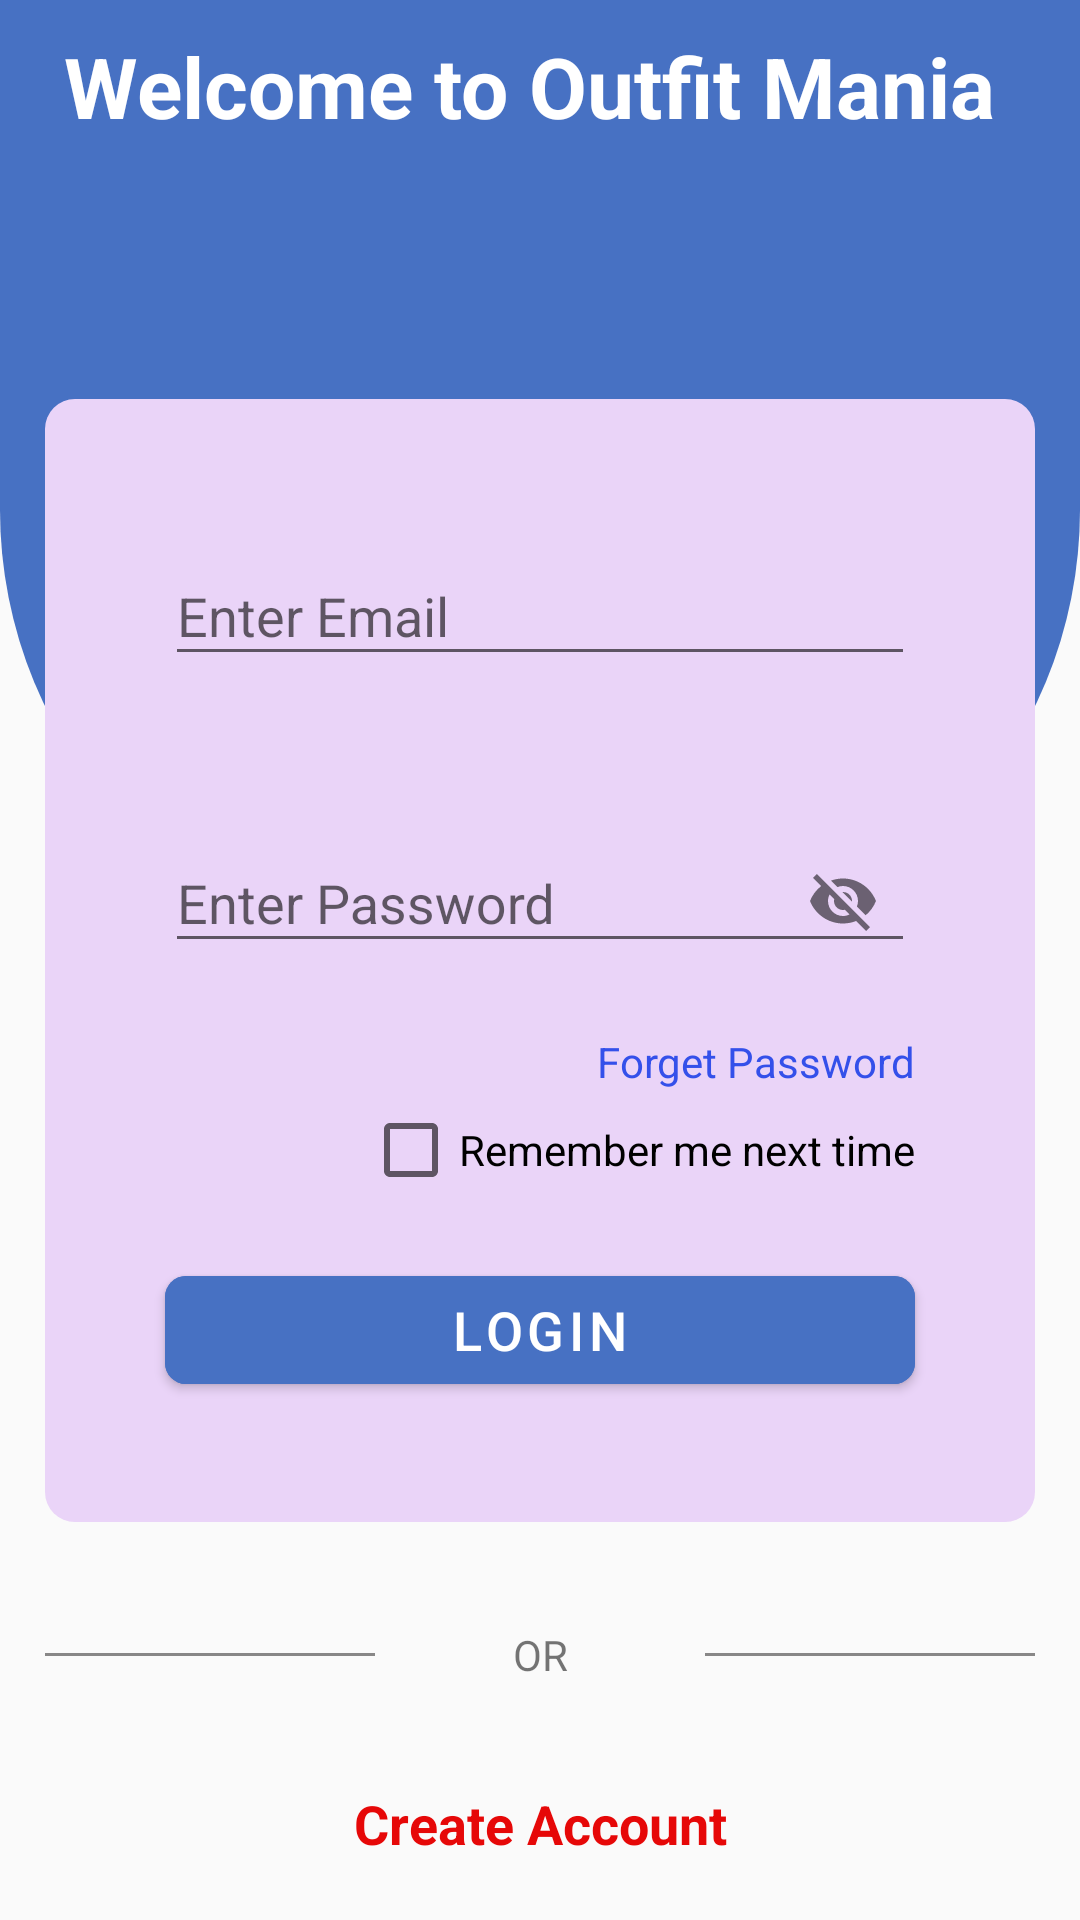

Produce the Android XML layout that renders to this screen, including the resource entries it uses.
<!-- AndroidManifest.xml: application theme Theme.Leaarn_Kotlin_For_Android -->
<!-- res/layout/fragment_login.xml -->
<?xml version="1.0" encoding="utf-8"?>
<androidx.constraintlayout.widget.ConstraintLayout xmlns:android="http://schemas.android.com/apk/res/android"
    xmlns:app="http://schemas.android.com/apk/res-auto"
    android:layout_width="match_parent"
    android:layout_height="match_parent">


    <LinearLayout
        android:layout_width="match_parent"
        android:layout_height="match_parent"
        android:orientation="vertical"
        android:weightSum="2">
        <LinearLayout
            android:layout_width="match_parent"
            android:layout_height="0dp"
            android:layout_weight="1"
            android:background="@drawable/linear_round_bg"/>
    </LinearLayout>

    <LinearLayout
        android:id="@+id/linearLayout"
        android:layout_width="match_parent"
        android:layout_height="wrap_content"
        android:layout_marginStart="15dp"
        android:layout_marginEnd="15dp"
        android:background="@drawable/linear_bg"
        android:orientation="vertical"
        android:padding="20dp"
        app:layout_constraintBottom_toBottomOf="parent"
        app:layout_constraintEnd_toEndOf="parent"
        app:layout_constraintStart_toStartOf="parent"
        app:layout_constraintTop_toTopOf="parent">

        <com.google.android.material.textfield.TextInputLayout
            android:id="@+id/textInputLayout"
            style="@style/ThemeOverlay.Material3.TextInputEditText.OutlinedBox"
            android:layout_width="match_parent"
            android:layout_height="wrap_content"
            android:layout_margin="20dp"
            app:layout_constraintEnd_toEndOf="parent"
            app:layout_constraintStart_toStartOf="parent"
            app:layout_constraintTop_toTopOf="parent">

            <com.google.android.material.textfield.TextInputEditText
                android:id="@+id/emailEd"
                android:layout_width="match_parent"
                android:layout_height="wrap_content"
                android:textColorHint="@color/darkGrey"
                android:hint="@string/enter_email" />
        </com.google.android.material.textfield.TextInputLayout>

        <com.google.android.material.textfield.TextInputLayout
            android:id="@+id/textInputLayout1"
            style="@style/ThemeOverlay.Material3.TextInputEditText.OutlinedBox"
            android:layout_width="match_parent"
            android:layout_height="wrap_content"
            android:layout_margin="20dp"
            app:layout_constraintEnd_toEndOf="parent"
            app:layout_constraintStart_toStartOf="parent"
            app:layout_constraintTop_toBottomOf="@+id/textInputLayout"
            app:passwordToggleEnabled="true">

            <com.google.android.material.textfield.TextInputEditText
                android:id="@+id/passwordEd"
                android:layout_width="match_parent"
                android:layout_height="wrap_content"
                android:textColorHint="@color/darkGrey"
                android:hint="@string/enter_password" />
        </com.google.android.material.textfield.TextInputLayout>

        <TextView
            android:id="@+id/forgetPassTxt"
            android:layout_width="wrap_content"
            android:layout_height="wrap_content"
            android:layout_gravity="end"
            android:layout_marginEnd="20dp"
            android:clickable="true"
            android:text="@string/forget_password"
            android:textColor="@color/blue" />

        <CheckBox
            android:id="@+id/checkBox"
            android:layout_width="wrap_content"
            android:layout_height="wrap_content"
            android:layout_gravity="end"
            android:layout_marginTop="4dp"
            android:layout_marginEnd="20dp"
            android:text="@string/remember_me_next_time"
            app:layout_constraintEnd_toEndOf="@+id/textInputLayout"
            app:layout_constraintTop_toBottomOf="@+id/textInputLayout1" />

        <com.google.android.material.button.MaterialButton
            android:id="@+id/loginBtn"
            android:layout_width="match_parent"
            android:layout_height="wrap_content"
            android:layout_margin="20dp"
            android:text="@string/login"
            android:textSize="18sp"
            app:cornerRadius="7dp"
            android:backgroundTint="@color/blueShade"
            app:layout_constraintEnd_toEndOf="@+id/textInputLayout"
            app:layout_constraintStart_toStartOf="@+id/textInputLayout"
            app:layout_constraintTop_toBottomOf="@+id/genderSpinner" />
    </LinearLayout>

    <LinearLayout
        android:layout_width="0dp"
        android:layout_height="wrap_content"
        android:orientation="horizontal"
        android:weightSum="3"
        app:layout_constraintEnd_toEndOf="@id/linearLayout"
        app:layout_constraintBottom_toTopOf="@+id/createAccTxt"
        app:layout_constraintStart_toStartOf="@+id/linearLayout"
        app:layout_constraintTop_toBottomOf="@+id/linearLayout">

        <View
            android:layout_width="wrap_content"
            android:layout_height="1dp"
            android:layout_gravity="center"
            android:layout_weight="1"
            android:background="@color/darkGrey" />

        <TextView
            android:layout_width="match_parent"
            android:layout_height="wrap_content"
            android:layout_weight="1"
            android:text="@string/or"
            android:textAlignment="center" />

        <View
            android:layout_width="wrap_content"
            android:layout_height="1dp"
            android:layout_gravity="center"
            android:layout_weight="1"
            android:background="@color/darkGrey" />

    </LinearLayout>
    <TextView
        android:layout_width="wrap_content"
        android:layout_height="wrap_content"
        android:text="Welcome to Outfit Mania "
        android:textColor="@color/white"
        android:textSize="28sp"
        android:textStyle="bold"
        android:layout_marginTop="10dp"
        app:layout_constraintEnd_toEndOf="parent"
        app:layout_constraintStart_toStartOf="parent"
        app:layout_constraintTop_toTopOf="parent" />
    <TextView
        android:id="@+id/createAccTxt"
        android:layout_width="wrap_content"
        android:layout_height="wrap_content"
        android:layout_marginBottom="20dp"
        android:clickable="true"
        android:text="@string/create_account"
        android:textColor="@color/red"
        android:textSize="18sp"
        android:textStyle="bold"
        app:layout_constraintBottom_toBottomOf="parent"
        app:layout_constraintEnd_toEndOf="parent"
        app:layout_constraintStart_toStartOf="parent" />


</androidx.constraintlayout.widget.ConstraintLayout>
<!-- resources referenced by this layout -->
<resources>
  <color name="blue">#3450EA</color>
  <color name="blueShade">#4771C3</color>
  <color name="darkGrey">#888787</color>
  <color name="red">#E60808</color>
  <color name="white">#FFFFFFFF</color>
  <!-- drawable linear_bg (drawable) -->
  <?xml version="1.0" encoding="utf-8"?>
  <shape xmlns:android="http://schemas.android.com/apk/res/android"
      android:shape="rectangle">
      <corners android:radius="10dp"/>
      <solid android:color="#EAD4F8"/>
  </shape>
  <!-- drawable linear_round_bg (drawable) -->
  <?xml version="1.0" encoding="utf-8"?>
  <shape xmlns:android="http://schemas.android.com/apk/res/android"
      android:shape="rectangle">
      <corners
          android:bottomLeftRadius="150dp"
          android:bottomRightRadius="150dp"/>
      <solid android:color="#4771C3"/>
  </shape>
  <string name="create_account">Create Account</string>
  <string name="enter_email">Enter Email</string>
  <string name="enter_password">Enter Password</string>
  <string name="forget_password">Forget Password</string>
  <string name="login">Login</string>
  <string name="or">OR</string>
  <string name="remember_me_next_time">Remember me next time</string>
  <style name="Theme.Leaarn_Kotlin_For_Android" parent="Base.Theme.Leaarn_Kotlin_For_Android" />
  <style name="Base.Theme.Leaarn_Kotlin_For_Android" parent="Theme.MaterialComponents.DayNight.NoActionBar.Bridge">
          
          
      </style>
</resources>
